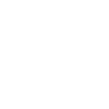
t = 0.00 s
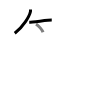
t = 2.50 s
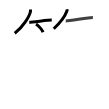
t = 4.75 s
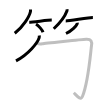
t = 7.25 s
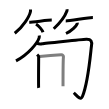
t = 9.50 s
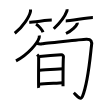
t = 12.00 s

The animated SVG that drew these frames (rendered in a browser with its animation timeline set to each time). Animation: 12 SMIL elements (animate=12); one cycle of 12.00 s.

<svg width="109px" height="109px" viewBox="0 0 px 109px" xmlns="http://www.w3.org/2000/svg" xmlns:xlink="http://www.w3.org/1999/xlink" xml:space="preserve" version="1.1"  baseProfile="full">
<path d="M30.5,9.5c0.04,0.56,0.09,1.44-0.09,2.25c-1.07,4.74-7.23,15.14-15.66,21.5" style="fill:none;stroke:black;stroke-width:3;opacity:0">
  <animate attributeType="CSS" attributeName="opacity" from="0" to="1" begin="0s" dur="1s" repeatCount="Indefinite" fill="freeze" />
</path>
<path d="M29.23,22.18c3.18,0,18.95-2.07,22.52-2.07" style="fill:none;stroke:black;stroke-width:3;opacity:0">
  <animate attributeType="CSS" attributeName="opacity" from="0" to="1" begin="1s" dur="1s" repeatCount="Indefinite" fill="freeze" />
</path>
<path d="M36.02,24.08c2.47,1.44,6.37,5.92,6.98,8.17" style="fill:none;stroke:black;stroke-width:3;opacity:0">
  <animate attributeType="CSS" attributeName="opacity" from="0" to="1" begin="2s" dur="1s" repeatCount="Indefinite" fill="freeze" />
</path>
<path d="M67,9.25c0.04,0.46,0.16,1.2-0.08,1.84c-1.77,4.83-6.68,11.72-13.17,17.66" style="fill:none;stroke:black;stroke-width:3;opacity:0">
  <animate attributeType="CSS" attributeName="opacity" from="0" to="1" begin="3s" dur="1s" repeatCount="Indefinite" fill="freeze" />
</path>
<path d="M65.73,21.02c4.2,0,22.43-3.56,27.15-3.56" style="fill:none;stroke:black;stroke-width:3;opacity:0">
  <animate attributeType="CSS" attributeName="opacity" from="0" to="1" begin="4s" dur="1s" repeatCount="Indefinite" fill="freeze" />
</path>
<path d="M77.25,22.75c0.03,0.25,0.07,0.65-0.06,1.02c-0.77,2.14-5.17,6.85-11.19,9.73" style="fill:none;stroke:black;stroke-width:3;opacity:0">
  <animate attributeType="CSS" attributeName="opacity" from="0" to="1" begin="5s" dur="1s" repeatCount="Indefinite" fill="freeze" />
</path>
<path d="M39.25,35.5c0.07,0.59,0.14,1.51-0.13,2.36C37.49,42.82,28.71,54.22,16,60.89" style="fill:none;stroke:black;stroke-width:3;opacity:0">
  <animate attributeType="CSS" attributeName="opacity" from="0" to="1" begin="6s" dur="1s" repeatCount="Indefinite" fill="freeze" />
</path>
<path d="M37.25,43.41c1.23,0.63,2.96,0.84,4.93,0.42c1.97-0.42,39.21-4.31,44.14-4.52c4.93-0.21,5.92,2.09,5.18,6.49c-0.74,4.39-3,36.21-9.09,50.71c-1.88,4.47-5.72-1.13-8.63-3.75" style="fill:none;stroke:black;stroke-width:3;opacity:0">
  <animate attributeType="CSS" attributeName="opacity" from="0" to="1" begin="7s" dur="1s" repeatCount="Indefinite" fill="freeze" />
</path>
<path d="M37.11,54.63c0.78,0.76,1.56,1.13,1.56,2.14c0,1.01-0.26,30.15,0,31.15" style="fill:none;stroke:black;stroke-width:3;opacity:0">
  <animate attributeType="CSS" attributeName="opacity" from="0" to="1" begin="8s" dur="1s" repeatCount="Indefinite" fill="freeze" />
</path>
<path d="M39.62,56.4c1.92-0.13,19.82-1.61,21.57-1.76c1.46-0.13,2.4,1.42,2.28,2.17c-0.23,1.54-0.45,28.57-0.45,29.33" style="fill:none;stroke:black;stroke-width:3;opacity:0">
  <animate attributeType="CSS" attributeName="opacity" from="0" to="1" begin="9s" dur="1s" repeatCount="Indefinite" fill="freeze" />
</path>
<path d="M38.74,70.29c2.28,0,21.8-1.47,24.38-1.47" style="fill:none;stroke:black;stroke-width:3;opacity:0">
  <animate attributeType="CSS" attributeName="opacity" from="0" to="1" begin="10s" dur="1s" repeatCount="Indefinite" fill="freeze" />
</path>
<path d="M38.86,84.37c5.37-0.6,17.56-1.13,24.25-1.64" style="fill:none;stroke:black;stroke-width:3;opacity:0">
  <animate attributeType="CSS" attributeName="opacity" from="0" to="1" begin="11s" dur="1s" repeatCount="Indefinite" fill="freeze" />
</path>
</svg>
